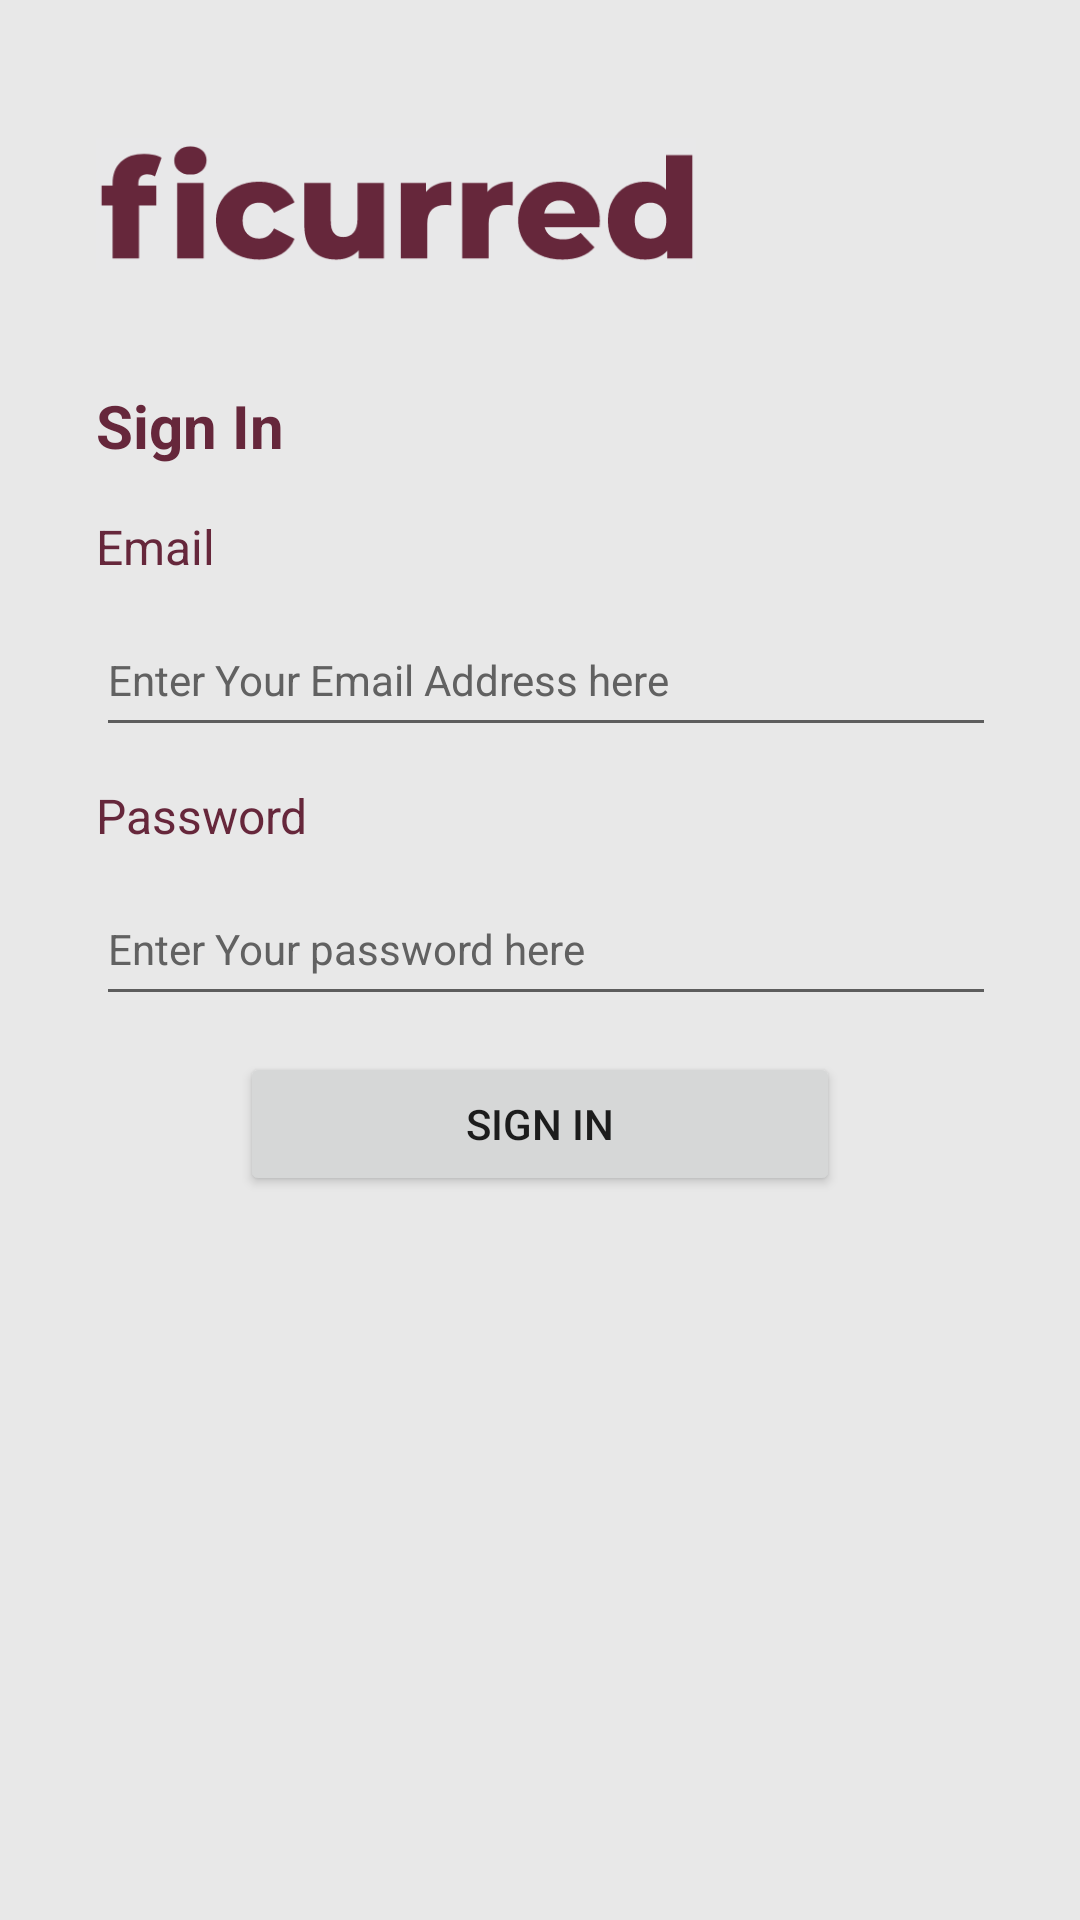

Here is an Android app screen rendered from its layout file. Give the layout XML and the strings, colors and styles it references.
<!-- AndroidManifest.xml: application theme Theme.Ficurred -->
<!-- res/layout/activity_admin_sign_in.xml -->
<?xml version="1.0" encoding="utf-8"?>
<androidx.constraintlayout.widget.ConstraintLayout xmlns:android="http://schemas.android.com/apk/res/android"
    xmlns:app="http://schemas.android.com/apk/res-auto"
    xmlns:tools="http://schemas.android.com/tools"
    android:layout_width="match_parent"
    android:layout_height="match_parent"
    android:background="@color/background_color"
    tools:context=".AdminSignIn">

    <ImageView
        android:id="@+id/imageView2"
        android:layout_width="200dp"
        android:layout_height="wrap_content"
        android:layout_marginStart="32dp"
        android:contentDescription="@string/logo_des"
        app:layout_constraintStart_toStartOf="parent"
        app:layout_constraintTop_toTopOf="parent"
        app:srcCompat="@drawable/logo" />

    <TextView
        android:id="@+id/textView2"
        android:layout_width="wrap_content"
        android:layout_height="wrap_content"
        android:layout_marginStart="32dp"
        android:layout_marginTop="-8dp"
        android:text="@string/sign_in"
        android:textColor="@color/theme_color"
        android:textSize="20sp"
        android:textStyle="bold"
        app:layout_constraintStart_toStartOf="parent"
        app:layout_constraintTop_toBottomOf="@+id/imageView2" />

    <TextView
        android:id="@+id/textView3"
        android:layout_width="wrap_content"
        android:layout_height="wrap_content"
        android:layout_marginStart="32dp"
        android:layout_marginTop="16dp"
        android:labelFor="@id/admin_email_address"
        android:text="@string/email"
        android:textColor="@color/theme_color"
        android:textSize="16sp"
        app:layout_constraintStart_toStartOf="parent"
        app:layout_constraintTop_toBottomOf="@+id/textView2" />

    <EditText
        android:id="@+id/admin_email_address"
        android:layout_width="300dp"
        android:layout_height="wrap_content"
        android:layout_marginStart="32dp"
        android:layout_marginTop="8dp"
        android:ems="10"
        android:hint="@string/hint1"
        android:importantForAutofill="no"
        android:inputType="textEmailAddress"
        android:minHeight="48dp"
        android:textColorHint="#616161"
        android:textSize="14sp"
        app:layout_constraintStart_toStartOf="parent"
        app:layout_constraintTop_toBottomOf="@+id/textView3"
        tools:ignore="DuplicateSpeakableTextCheck" />

    <TextView
        android:id="@+id/textView4"
        android:layout_width="wrap_content"
        android:layout_height="wrap_content"
        android:layout_marginStart="32dp"
        android:layout_marginTop="12dp"
        android:labelFor="@id/admin_signIn_password"
        android:text="@string/password"
        android:textColor="@color/theme_color"
        android:textSize="16sp"
        app:layout_constraintStart_toStartOf="parent"
        app:layout_constraintTop_toBottomOf="@+id/admin_email_address" />

    <EditText
        android:id="@+id/admin_signIn_password"
        android:layout_width="300dp"
        android:layout_height="wrap_content"
        android:layout_marginStart="32dp"
        android:layout_marginTop="8dp"
        android:ems="10"
        android:hint="@string/hint2"
        android:importantForAutofill="no"
        android:inputType="textPassword"
        android:minHeight="48dp"
        android:textColorHint="#616161"
        android:textSize="14sp"
        app:layout_constraintStart_toStartOf="parent"
        app:layout_constraintTop_toBottomOf="@+id/textView4"
        tools:ignore="DuplicateSpeakableTextCheck" />

    <Button
        android:id="@+id/button_sign_in"
        android:layout_width="200dp"
        android:layout_height="wrap_content"
        android:layout_marginStart="148dp"
        android:layout_marginTop="12dp"
        android:layout_marginEnd="148dp"
        android:onClick="signIn"
        android:text="@string/sign_in"
        app:layout_constraintEnd_toEndOf="parent"
        app:layout_constraintStart_toStartOf="parent"
        app:layout_constraintTop_toBottomOf="@+id/admin_signIn_password"
        tools:ignore="DuplicateSpeakableTextCheck" />

</androidx.constraintlayout.widget.ConstraintLayout>
<!-- resources referenced by this layout -->
<resources>
  <color name="background_color">#e8e8e8</color>
  <color name="theme_color">#66273b</color>
  <!-- drawable logo: png bitmap (drawable-v24, 8443 bytes) -->
  <string name="email">Email</string>
  <string name="hint1">Enter Your Email Address here</string>
  <string name="hint2">Enter Your password here</string>
  <string name="logo_des">Logo</string>
  <string name="password">Password</string>
  <string name="sign_in">Sign In</string>
  <style name="Theme.Ficurred" parent="Theme.MaterialComponents.DayNight.DarkActionBar">
          
          <item name="colorPrimary">@color/theme_color</item>
          <item name="colorPrimaryVariant">@color/theme_color</item>
          <item name="colorOnPrimary">@color/background_color</item>
          
          <item name="colorSecondary">@color/teal_200</item>
          <item name="colorSecondaryVariant">@color/teal_700</item>
          <item name="colorOnSecondary">@color/black</item>
          
          <item name="android:statusBarColor" tools:targetApi="l">?attr/colorPrimaryVariant</item>
          
      </style>
  <color name="teal_200">#FF03DAC5</color>
  <color name="teal_700">#FF018786</color>
  <color name="black">#FF000000</color>
</resources>
